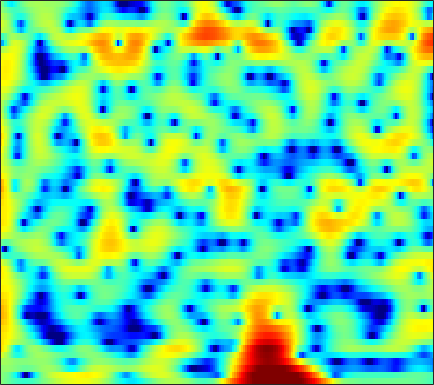

Values plotted in this chart, from the file beside it:
0.3297, -0.004102, -0.4608, -0.92759, -1.2758, -1.7189, -2.118, -2.3751, -2.6562, -2.8653, -2.9755, -2.9909, -2.9274, -2.7608, -2.5695, -2.2448, -1.854, -1.5291, -1.0678, -0.59467, -0.11208, 0.24804, 0.71743, 1.1708
0.2759, 0.08009, -0.3234, -0.9057, -1.475, -2.44, -3.698, -4.885, -6.944, -9.874, -14.59, -21.52, -23.21, -13.57, -9.975, -6.746, -4.442, -3.082, -1.606, -0.4116, 0.5608, 1.173, 1.859, 2.421
0.3992, 0.5821, 0.692, 0.6699, 0.5767, 0.3724, 0.1003, -0.1294, -0.4435, -0.7254, -0.9328, -1.012, -1.003, -0.8613, -0.6813, -0.3734, -0.02312, 0.243, 0.5699, 0.8411, 1.035, 1.113, 1.118, 1.001
1.33, 1.302, 1.191, 1.015, 0.8561, 0.6264, 0.4075, 0.264, 0.1173, 0.03138, 0.01407, 0.04081, 0.1195, 0.2308, 0.3277, 0.463, 0.5861, 0.6586, 0.7106, 0.7015, 0.6179, 0.4974, 0.2482, -0.111
3.518, 2.936, 1.976, 0.807, -0.1933, -1.632, -2.996, -3.754, -4.091, -3.625, -2.707, -1.95, -1.02, -0.2533, 0.2065, 0.6748, 0.9905, 1.131, 1.203, 1.158, 1.016, 0.8567, 0.5803, 0.2544
6.188, 5.419, 4.137, 2.514, 1.033, -1.323, -3.951, -5.586, -5.935, -4.404, -2.593, -1.465, -0.338, 0.3988, 0.7347, 0.9434, 0.9157, 0.7561, 0.3945, -0.1269, -0.7672, -1.305, -2.072, -2.842
6.099, 5.713, 5.089, 4.368, 3.784, 2.993, 2.246, 1.748, 1.191, 0.7363, 0.3402, 0.04949, -0.372, -0.8702, -1.321, -2.057, -2.963, -3.767, -5.003, -6.441, -8.051, -9.384, -11.32, -13.52
5.872, 5.731, 5.422, 4.986, 4.587, 3.972, 3.283, 2.723, 1.927, 1.077, 0.1673, -0.5643, -1.613, -2.751, -3.678, -5.042, -6.582, -7.869, -9.826, -12.16, -15.05, -17.71, -22.19, -27.84
6.249, 6.17, 5.887, 5.417, 4.952, 4.194, 3.284, 2.517, 1.389, 0.172, -1.124, -2.146, -3.572, -5.058, -6.199, -7.758, -9.325, -10.52, -12.12, -13.74, -15.34, -16.47, -17.76, -18.65
7.173, 6.971, 6.487, 5.76, 5.063, 3.922, 2.553, 1.38, -0.3576, -2.245, -4.21, -5.686, -7.607, -9.453, -10.79, -12.57, -14.41, -15.78, -17.24, -17.77, -17.26, -16.45, -15.14, -13.8
7.922, 7.571, 6.864, 5.861, 4.901, 3.316, 1.344, -0.4392, -3.319, -6.911, -11.35, -15.17, -18.93, -18.48, -17.65, -17.53, -18.68, -20.36, -23.68, -25.32, -21.1, -17.89, -14.72, -12.09
7.682, 7.339, 6.65, 5.668, 4.732, 3.2, 1.323, -0.3341, -2.908, -5.874, -9.03, -11.19, -13.15, -13.87, -14.01, -14.19, -14.4, -14.55, -14.56, -14.09, -13.2, -12.27, -10.85, -9.335
6.847, 6.647, 6.17, 5.465, 4.783, 3.674, 2.357, 1.257, -0.3554, -2.104, -3.891, -5.205, -6.957, -8.707, -10.04, -11.85, -13.73, -15.13, -16.48, -16.35, -14.86, -13.36, -11.21, -9.232
5.917, 5.875, 5.634, 5.196, 4.741, 3.969, 3.028, 2.228, 1.048, -0.2621, -1.693, -2.844, -4.493, -6.303, -7.811, -10.14, -12.94, -15.46, -18.92, -18.85, -15.58, -13.13, -10.51, -8.437
4.996, 5.045, 4.929, 4.618, 4.271, 3.671, 2.928, 2.283, 1.349, 0.3254, -0.801, -1.687, -2.904, -4.155, -5.114, -6.349, -7.431, -8.079, -8.64, -8.738, -8.416, -7.887, -6.944, -5.965
4.718, 4.707, 4.508, 4.12, 3.726, 3.091, 2.351, 1.739, 0.8674, -0.02481, -0.932, -1.623, -2.568, -3.531, -4.251, -5.195, -6.084, -6.651, -7.173, -7.352, -7.058, -6.602, -5.76, -4.768
5.309, 5.058, 4.545, 3.841, 3.194, 2.196, 1.115, 0.2923, -0.7669, -1.661, -2.34, -2.774, -3.328, -3.954, -4.556, -5.64, -7.179, -8.678, -11.13, -13.28, -12.42, -10.16, -7.168, -4.694
5.566, 5.029, 4.122, 2.975, 1.901, 0.1169, -2.116, -4.123, -7.04, -8.882, -8.076, -6.739, -5.205, -4.335, -4.114, -4.345, -5.191, -6.246, -8.077, -9.518, -8.742, -6.978, -4.381, -2.152
3.529, 2.839, 1.845, 0.7387, -0.1956, -1.701, -3.692, -5.524, -8.343, -10.01, -8.452, -6.563, -4.413, -2.933, -2.19, -1.577, -1.274, -1.186, -1.112, -0.9759, -0.6303, -0.2551, 0.3326, 0.9856
-1.304, -2.418, -3.294, -3.378, -3.129, -2.767, -2.569, -2.478, -2.322, -2.083, -1.648, -1.201, -0.5365, 0.08655, 0.5002, 0.942, 1.252, 1.423, 1.568, 1.653, 1.666, 1.67, 1.66, 1.598
-7.66, -14.17, -19.31, -9.273, -6.017, -3.443, -1.798, -0.9739, -0.1484, 0.4866, 0.997, 1.341, 1.734, 2.07, 2.283, 2.496, 2.61, 2.634, 2.567, 2.392, 2.068, 1.737, 1.19, 0.5001
-0.3613, -1.11, -1.619, -1.443, -1.037, -0.4198, 0.1772, 0.5638, 0.9449, 1.26, 1.53, 1.705, 1.916, 2.122, 2.241, 2.35, 2.387, 2.328, 2.132, 1.756, 1.205, 0.6082, -0.4719, -1.886
3.461, 3.095, 2.674, 2.279, 1.991, 1.637, 1.217, 0.9079, 0.4988, 0.1367, -0.07785, -0.1206, -0.003606, 0.2454, 0.4629, 0.7433, 0.956, 1.024, 0.9766, 0.7126, 0.2431, -0.3103, -1.325, -2.785
5.178, 4.955, 4.511, 3.866, 3.24, 2.187, 0.847, -0.3885, -2.232, -4.202, -5.654, -5.873, -5.073, -3.834, -2.92, -1.902, -1.17, -0.7394, -0.3567, -0.1484, -0.2007, -0.3291, -0.6895, -1.282
5.549, 5.544, 5.209, 4.555, 3.815, 2.445, 0.6147, -1.254, -4.51, -9.407, -16.77, -16.63, -10.89, -7.795, -6.372, -5.12, -4.261, -3.673, -2.957, -2.224, -1.618, -1.212, -0.8757, -0.6681
5.29, 5.449, 5.318, 4.843, 4.263, 3.193, 1.843, 0.6309, -1.172, -2.954, -4.567, -5.468, -6.481, -7.372, -8.19, -9.512, -10.53, -10.55, -9.192, -7.148, -5.128, -3.956, -2.754, -1.875
5.387, 5.445, 5.309, 4.883, 4.43, 3.639, 2.648, 1.851, 0.6395, -0.6485, -2.02, -3.134, -4.792, -6.801, -8.711, -12.22, -17.22, -19.01, -14.46, -10.23, -7.653, -6.21, -4.724, -3.707
5.846, 5.665, 5.239, 4.654, 4.12, 3.341, 2.489, 1.837, 0.9397, 0.0006105, -0.9873, -1.801, -2.93, -4.219, -5.167, -6.434, -7.391, -7.814, -7.891, -7.531, -6.868, -6.415, -5.801, -5.318
6.862, 6.321, 5.371, 4.282, 3.361, 2.208, 1.222, 0.6663, 0.2235, -0.07147, -0.3631, -0.6443, -1.163, -1.844, -2.458, -3.393, -4.39, -5.156, -6.036, -6.889, -7.208, -7.23, -7.043, -6.797
8.402, 7.451, 5.791, 3.563, 1.448, -2.03, -5.163, -5.348, -3.183, -1.149, 0.1206, 0.6411, 0.8169, 0.5576, 0.01357, -1.039, -2.663, -4.215, -6.941, -10.59, -13.6, -12.78, -10.14, -8.154
7.838, 6.911, 5.299, 3.152, 1.153, -2.091, -4.813, -4.934, -2.924, -0.9734, 0.3819, 0.9923, 1.373, 1.246, 0.8709, -0.04367, -1.441, -2.889, -5.298, -8.229, -10.28, -9.963, -8.444, -6.962
5.475, 4.93, 4.017, 2.956, 2.131, 1.109, 0.3771, 0.05039, -0.03059, 0.1188, 0.3694, 0.5204, 0.6313, 0.5505, 0.3818, -0.06589, -0.6877, -1.271, -2.123, -2.869, -3.522, -3.832, -4.034, -4.2
3.936, 3.584, 2.955, 2.191, 1.609, 0.8633, 0.2716, -0.05941, -0.307, -0.3246, -0.1936, -0.04267, 0.1599, 0.3306, 0.3987, 0.3908, 0.2716, 0.1144, -0.1838, -0.4701, -0.8371, -1.125, -1.466, -1.889
3.464, 2.981, 2.095, 0.9883, 0.04521, -1.221, -2.382, -2.945, -3.212, -2.84, -2.114, -1.457, -0.6244, 0.1273, 0.5569, 1.027, 1.3, 1.415, 1.435, 1.293, 1.074, 0.8397, 0.437, -0.01535
3.885, 3.079, 1.626, -0.2572, -2.093, -5.146, -9.479, -13.41, -13.89, -9.225, -5.66, -3.716, -1.7, -0.2122, 0.6689, 1.535, 2.127, 2.395, 2.566, 2.492, 2.26, 1.984, 1.472, 0.8891
4.772, 3.741, 2.054, -0.0672, -1.883, -4.698, -7.646, -9.345, -9.759, -8.021, -5.616, -3.892, -1.865, -0.232, 0.7841, 1.797, 2.492, 2.783, 2.898, 2.764, 2.309, 1.81, 0.9925, -0.026
5.921, 4.814, 3.062, 0.9607, -0.812, -3.439, -6.091, -7.814, -8.771, -7.771, -5.578, -3.803, -1.659, 0.1176, 1.163, 2.233, 2.885, 3.138, 3.115, 2.713, 1.889, 0.9896, -0.6054, -2.676
6.38, 5.295, 3.553, 1.461, -0.3817, -3.429, -7.426, -11.84, -17.55, -11.37, -6.395, -3.88, -1.399, 0.4432, 1.486, 2.486, 3.068, 3.252, 3.15, 2.569, 1.576, 0.4712, -1.569, -4.387
5.321, 4.331, 2.854, 1.235, -0.03051, -1.702, -3.16, -3.997, -4.402, -3.982, -2.937, -1.946, -0.6432, 0.5384, 1.272, 2.024, 2.501, 2.635, 2.545, 2.114, 1.323, 0.4831, -0.9419, -2.703
4.132, 3.109, 1.604, 0.03373, -1.136, -2.395, -3.207, -3.46, -3.294, -2.722, -1.905, -1.183, -0.2147, 0.7151, 1.325, 1.999, 2.481, 2.677, 2.73, 2.557, 2.079, 1.555, 0.5995, -0.6072
3.099, 1.819, -0.3332, -3.027, -5.457, -8.654, -10.01, -8.915, -6.764, -4.778, -3.167, -2.128, -0.8764, 0.216, 0.9687, 1.825, 2.506, 2.912, 3.244, 3.37, 3.25, 3.008, 2.471, 1.677
2.053, 0.8003, -1.38, -4.342, -7.205, -11.62, -13.57, -11.95, -9.313, -7.475, -6.089, -5.137, -3.843, -2.518, -1.506, -0.2458, 0.8506, 1.543, 2.275, 2.747, 3.034, 3.099, 3.033, 2.767
2.015, 1.252, -0.04276, -1.595, -2.859, -4.495, -5.981, -6.965, -8.247, -9.794, -11.35, -11.8, -10.33, -7.562, -5.631, -3.413, -1.688, -0.6766, 0.3972, 1.209, 1.793, 2.113, 2.397, 2.571
2.938, 2.603, 1.903, 0.9661, 0.154, -1.163, -2.715, -4.04, -6.301, -9.327, -13.65, -16.48, -13.72, -9.393, -7.024, -4.725, -3.067, -2.117, -1.13, -0.3449, 0.2518, 0.642, 1.081, 1.476
4.014, 3.958, 3.664, 3.13, 2.577, 1.663, 0.5723, -0.3535, -1.701, -3.04, -4.165, -4.745, -5.012, -4.79, -4.477, -4.036, -3.63, -3.377, -3.067, -2.802, -2.457, -2.168, -1.705, -1.21
4.729, 4.837, 4.787, 4.519, 4.168, 3.57, 2.82, 2.149, 1.203, 0.2084, -0.7729, -1.489, -2.393, -3.266, -3.917, -4.803, -5.752, -6.47, -7.355, -7.982, -8.078, -7.811, -7.109, -6.244
5.044, 5.221, 5.268, 5.12, 4.897, 4.432, 3.789, 3.205, 2.302, 1.257, 0.07099, -0.8955, -2.308, -3.89, -5.221, -7.198, -9.541, -11.67, -15.19, -19.32, -21.17, -18.75, -15.22, -12.82
5.064, 5.268, 5.373, 5.294, 5.125, 4.717, 4.116, 3.554, 2.615, 1.457, 0.08222, -1.1, -2.904, -4.962, -6.656, -9.209, -12.04, -14.24, -17.6, -20.56, -21.51, -20.23, -17.74, -15.69
4.788, 5.035, 5.22, 5.228, 5.125, 4.811, 4.292, 3.765, 2.833, 1.641, 0.1633, -1.138, -3.182, -5.667, -7.716, -10.87, -14.44, -16.92, -19.65, -19.7, -18.35, -16.92, -15.29, -13.77
3.999, 4.248, 4.526, 4.716, 4.737, 4.646, 4.35, 3.948, 3.161, 2.103, 0.7034, -0.5776, -2.617, -5.104, -7.308, -10.79, -15.16, -19.13, -25.61, -21.88, -17.12, -14.66, -12.07, -10.17
1.622, 1.786, 2.325, 3.037, 3.518, 3.947, 4.062, 3.922, 3.476, 2.679, 1.576, 0.4836, -1.286, -3.393, -5.197, -7.864, -10.59, -12.17, -13.46, -12.96, -11.32, -9.721, -7.651, -5.766
-8.506, -8.034, -3.284, -0.06779, 1.515, 2.708, 3.247, 3.358, 3.18, 2.655, 1.877, 1.127, -0.1555, -1.836, -3.444, -6.214, -10.08, -14.69, -24.59, -15.12, -9.427, -6.596, -3.872, -1.83
-2.389, -2.61, -1.395, 0.06249, 0.7784, 1.269, 1.267, 1.036, 0.5357, 0.1061, -0.2628, -0.4433, -0.7553, -1.253, -1.91, -3.064, -4.536, -5.592, -6.131, -5.21, -3.428, -2.074, -0.4142, 0.8595
2.83, 2.338, 1.787, 1.204, 0.6026, -0.4717, -2.091, -3.758, -6.422, -8.116, -6.963, -5.305, -3.373, -2.064, -1.395, -0.8636, -0.5539, -0.407, -0.04613, 0.3989, 0.9355, 1.375, 1.87, 2.224
3.372, 2.818, 1.984, 0.9648, 0.06759, -1.497, -3.604, -5.757, -9.486, -12.42, -9.923, -7.106, -4.249, -2.265, -1.164, -0.08889, 0.7025, 1.169, 1.619, 1.976, 2.252, 2.39, 2.442, 2.316
2.258, 1.756, 0.9879, 0.1371, -0.5325, -1.483, -2.445, -3.114, -3.768, -3.97, -3.601, -3.039, -2.087, -1.118, -0.4549, 0.3098, 0.9238, 1.299, 1.661, 1.916, 2.055, 2.067, 1.98, 1.729
1.014, 0.4251, -0.4267, -1.234, -1.77, -2.255, -2.479, -2.464, -2.29, -1.981, -1.526, -1.137, -0.5822, -0.04435, 0.3284, 0.7682, 1.113, 1.304, 1.519, 1.634, 1.656, 1.621, 1.504, 1.303
0.4052, -0.7238, -2.502, -4.324, -5.32, -5.518, -4.565, -3.588, -2.342, -1.291, -0.4736, 0.02535, 0.5393, 0.9259, 1.134, 1.325, 1.432, 1.463, 1.449, 1.375, 1.27, 1.192, 1.076, 0.9824
